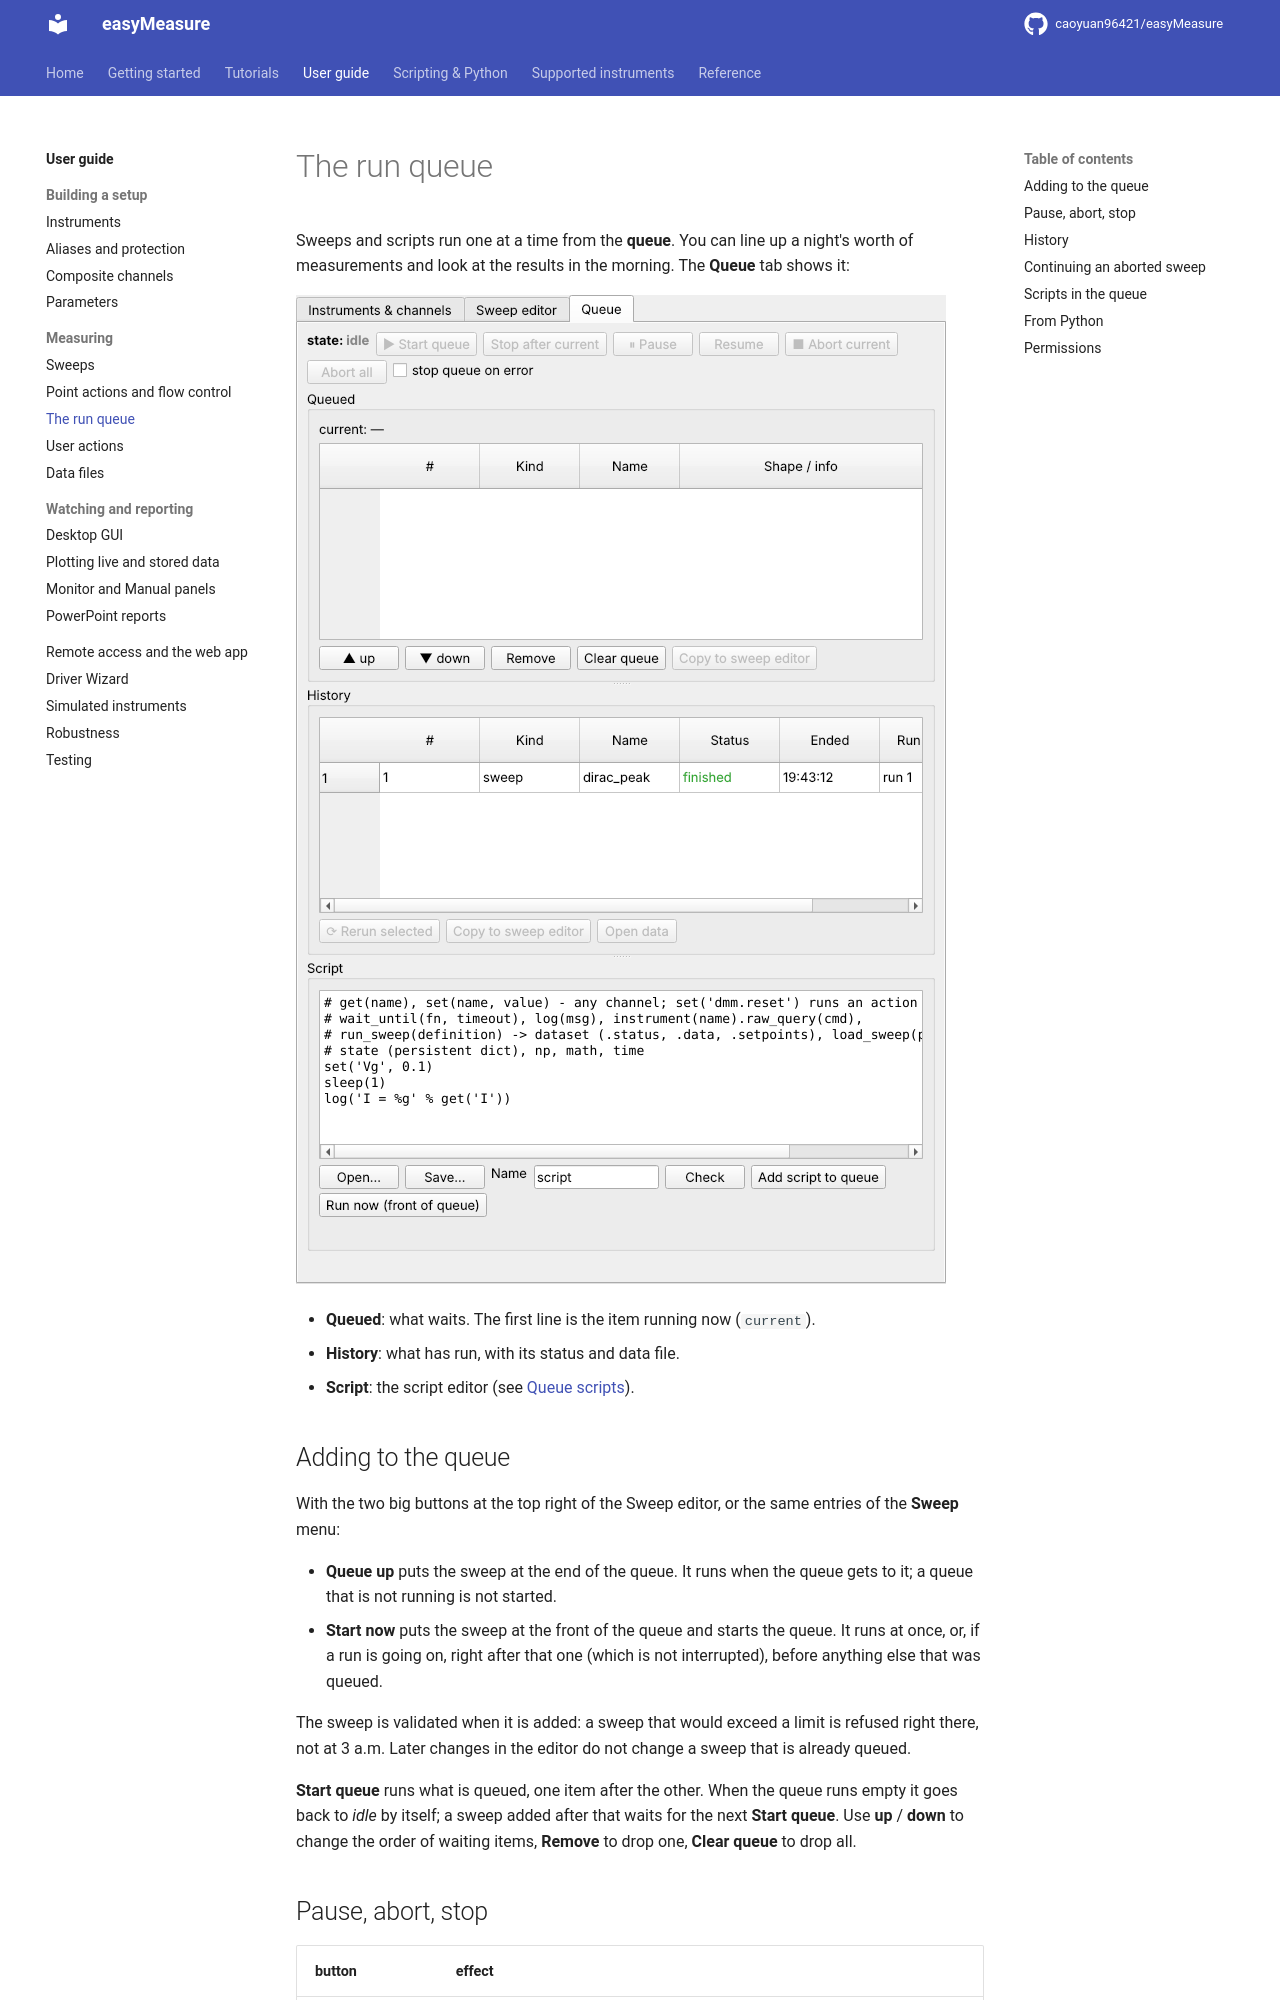

repository: caoyuan96421/easyMeasure · page: guide/queue/index.html · generator: mkdocs

# The run queue

Sweeps and scripts run one at a time from the **queue**. You can line up a night's
worth of measurements and look at the results in the morning. The **Queue** tab shows
it:

![The Queue tab](../images/qs-queue.png)

* **Queued**: what waits. The first line is the item running now (`current`).
* **History**: what has run, with its status and data file.
* **Script**: the script editor (see [Queue scripts](../scripting/scripts.md)).

## Adding to the queue

With the two big buttons at the top right of the Sweep editor, or the same entries
of the **Sweep** menu:

* **Queue up** puts the sweep at the end of the queue. It runs when the queue gets
  to it; a queue that is not running is not started.
* **Start now** puts the sweep at the front of the queue and starts the queue. It
  runs at once, or, if a run is going on, right after that one (which is not
  interrupted), before anything else that was queued.

The sweep is validated when it is added: a sweep that would exceed a limit is refused
right there, not at 3 a.m. Later changes in the editor do not change a sweep that is
already queued.

**Start queue** runs what is queued, one item after the other. When the queue runs
empty it goes back to *idle* by itself; a sweep added after that waits for the next
**Start queue**. Use **up** / **down** to change the order of waiting items, **Remove**
to drop one, **Clear queue** to drop all.

## Pause, abort, stop

| button | effect |
|---|---|
| **Pause** / **Resume** | the running item halts at the next point (sweeps) or line (scripts), with everything left as it is, and continues from there |
| **Abort current** | ends the running item. A sweep's **post-sweep** settings still run, so the gates still go back to zero |
| **Abort all** | ends the running item, empties the queue, and stops running [user actions](user-actions.md) |
| **Stop after current** | lets the running item finish, then stops the queue |
| **stop queue on error** | when an item fails, the queue stops instead of going on with the next |

The same buttons are on the main toolbar, so they are at hand whichever tab is open.
Buttons that don't apply right now are greyed out.

## History

Every finished, aborted or failed item stays in the **History**, with its status:

* *finished*: ran to the end.
* *terminated*: ended itself, with `end_sweep()` (see
  [tutorial 3](../tutorials/stop-at-threshold.md)).
* *aborted*: you pressed Abort.
* *error*: something went wrong; the log has the reason.

Select an item, then:

* **Rerun selected** queues the same sweep or script again, from the start, into a new
  data file.
* **Continue…** (an *aborted* or *error* sweep) goes on from where it stopped: see
  [below](#continuing-an-aborted-sweep).
* **Copy to sweep editor** (or **Copy to script editor**) loads it, so you can run a
  variation.
* **Open data** opens its data file in a new data window.
